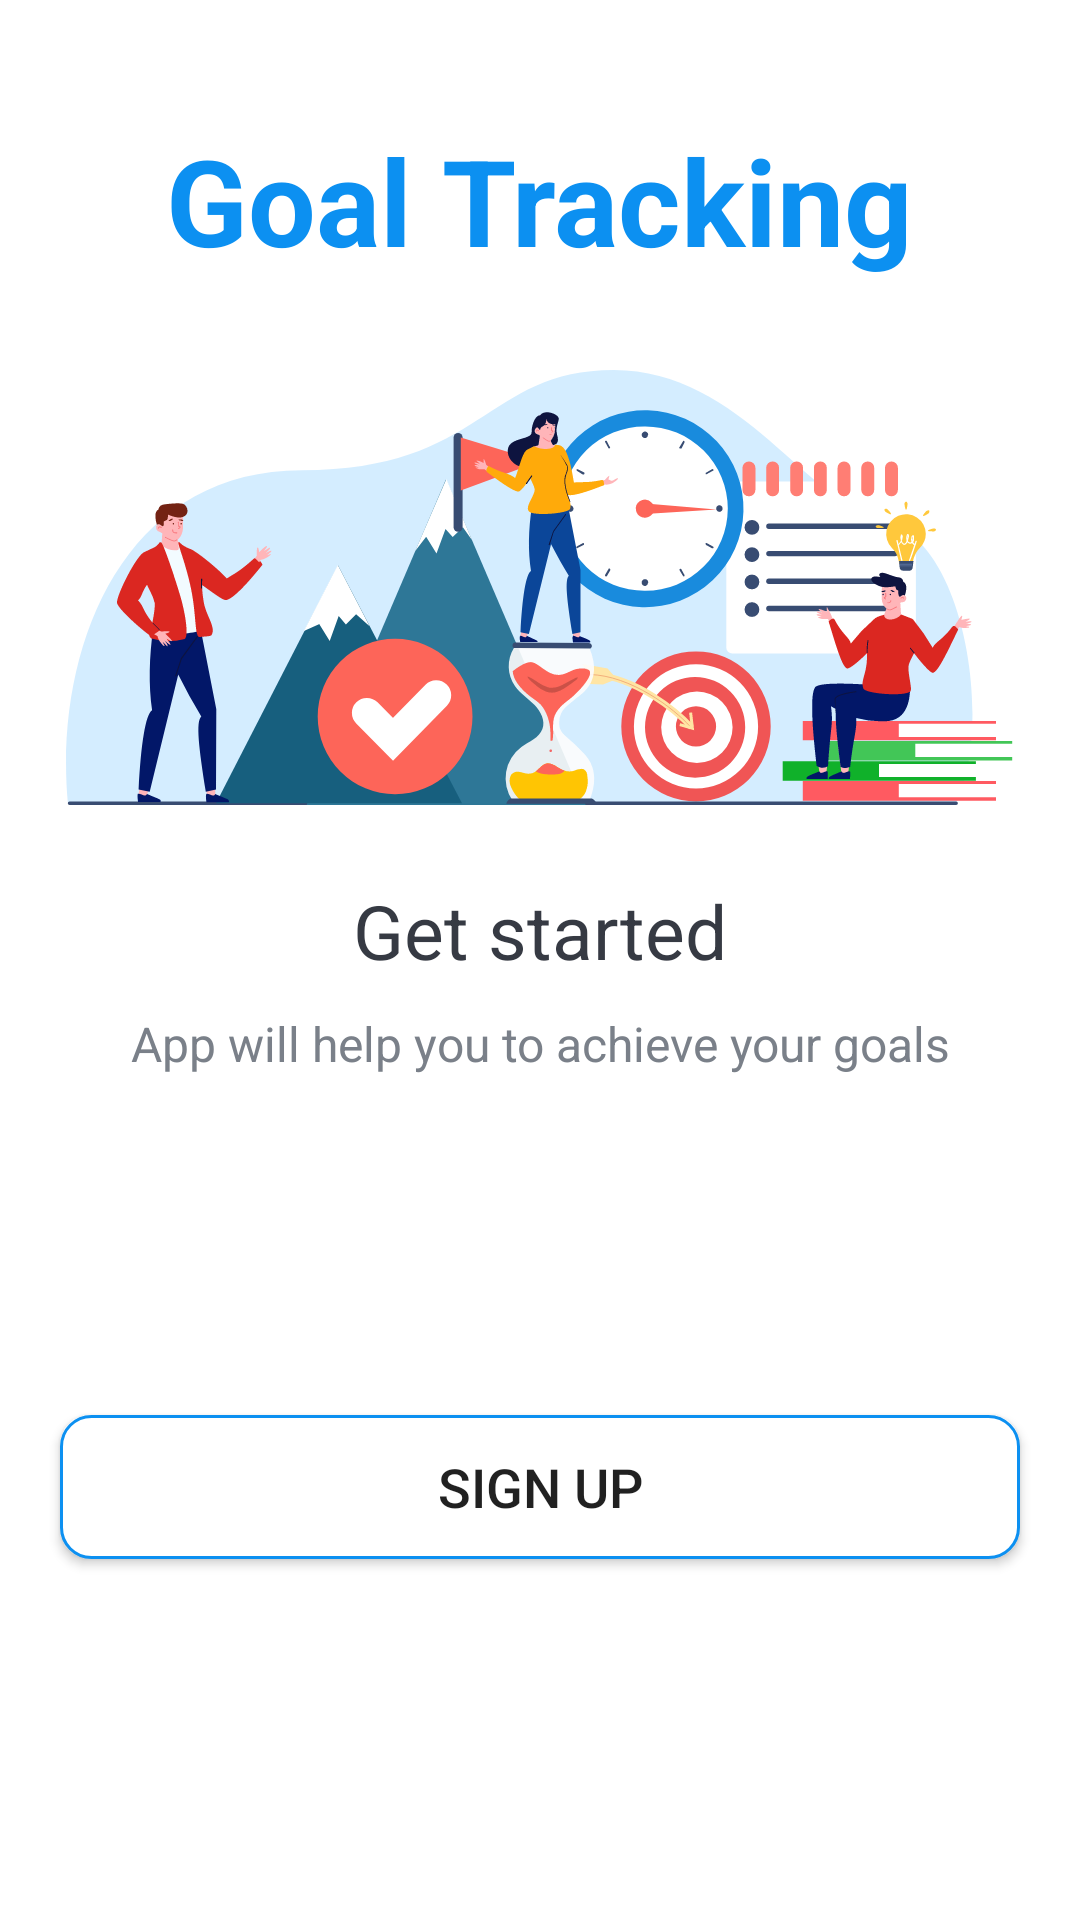

This screen was rendered from an Android layout file. Write that file and the resources it references.
<!-- AndroidManifest.xml: activity theme Theme.GoalTrackingProject.NoActionBar -->
<!-- res/layout/activity_register.xml -->
<?xml version="1.0" encoding="utf-8"?>
<LinearLayout xmlns:android="http://schemas.android.com/apk/res/android"
    xmlns:app="http://schemas.android.com/apk/res-auto"
    xmlns:tools="http://schemas.android.com/tools"
    android:layout_width="match_parent"
    android:layout_height="match_parent"
    android:gravity="center_horizontal"
    android:orientation="vertical"
    tools:context=".activities.RegisterActivity">

    <TextView
        android:id="@+id/tv_app_name_intro"
        android:layout_width="wrap_content"
        android:layout_height="wrap_content"
        android:layout_marginTop="@dimen/intro_screen_title_text_marginTop"
        android:text="@string/app_name"
        android:textColor="@color/colorAccent"
        android:textSize="@dimen/intro_screen_title_text_size"
        android:textStyle="bold" />

    <ImageView
        android:layout_width="wrap_content"
        android:layout_height="wrap_content"
        android:layout_marginTop="@dimen/intro_screen_image_marginTop"
        android:contentDescription="@string/image_contentDescription"
        android:src="@drawable/intro_image" />

    <TextView
        android:layout_width="wrap_content"
        android:layout_height="wrap_content"
        android:layout_marginTop="@dimen/lets_get_started_text_marginTop"
        android:text="@string/let_s_get_started_text"
        android:textColor="@color/primary_text_color"
        android:textSize="@dimen/lets_get_started_text_size" />

    <TextView
        android:layout_width="match_parent"
        android:layout_height="wrap_content"
        android:layout_marginStart="@dimen/intro_text_marginStartEnd"
        android:layout_marginTop="@dimen/intro_text_marginTop"
        android:layout_marginEnd="@dimen/intro_text_marginStartEnd"
        android:gravity="center"
        android:lineSpacingExtra="@dimen/intro_text_line_spacing_extra"
        android:text="@string/intro_text_description"
        android:textColor="@color/secondary_text_color"
        android:textSize="@dimen/intro_text_size" />

    <Button
        android:id="@+id/btn_sign_in_intro"
        android:layout_width="match_parent"
        android:layout_height="wrap_content"
        android:layout_gravity="center"
        android:layout_marginStart="@dimen/btn_marginStartEnd"
        android:layout_marginTop="@dimen/intro_screen_sign_in_btn_marginTop"
        android:layout_marginEnd="@dimen/btn_marginStartEnd"
        android:background="@drawable/button_shape_rounded"
        android:foreground="?attr/selectableItemBackground"
        android:gravity="center"
        android:paddingTop="@dimen/btn_paddingTopBottom"
        android:paddingBottom="@dimen/btn_paddingTopBottom"
        android:text="@string/sign_in"
        android:textColor="@android:color/white"
        android:textSize="@dimen/btn_text_size" />

    <Button
        android:id="@+id/btn_sign_up_intro"
        android:layout_width="match_parent"
        android:layout_height="wrap_content"
        android:layout_gravity="center"
        android:layout_marginStart="@dimen/btn_marginStartEnd"
        android:layout_marginTop="@dimen/intro_screen_sign_up_btn_marginTop"
        android:layout_marginEnd="@dimen/btn_marginStartEnd"
        android:background="@drawable/button_shape_rounded_white"
        android:foreground="?attr/selectableItemBackground"
        android:gravity="center"
        android:paddingTop="@dimen/btn_paddingTopBottom"
        android:paddingBottom="@dimen/btn_paddingTopBottom"
        android:text="@string/sign_up"
        android:textSize="@dimen/btn_text_size" />
</LinearLayout>
<!-- resources referenced by this layout -->
<resources>
  <color name="colorAccent">#0C90f1</color>
  <color name="primary_text_color">#363A43</color>
  <color name="secondary_text_color">#7A8089</color>
  <dimen name="btn_marginStartEnd">20dp</dimen>
  <dimen name="btn_paddingTopBottom">8dp</dimen>
  <dimen name="btn_text_size">18sp</dimen>
  <dimen name="intro_screen_image_marginTop">30dp</dimen>
  <dimen name="intro_screen_sign_in_btn_marginTop">50dp</dimen>
  <dimen name="intro_screen_sign_up_btn_marginTop">15dp</dimen>
  <dimen name="intro_screen_title_text_marginTop">40dp</dimen>
  <dimen name="intro_screen_title_text_size">40sp</dimen>
  <dimen name="intro_text_line_spacing_extra">5dp</dimen>
  <dimen name="intro_text_marginStartEnd">20dp</dimen>
  <dimen name="intro_text_marginTop">10dp</dimen>
  <dimen name="intro_text_size">16sp</dimen>
  <dimen name="lets_get_started_text_marginTop">25dp</dimen>
  <dimen name="lets_get_started_text_size">25sp</dimen>
  <!-- drawable button_shape_rounded_white (drawable-v24) -->
  <?xml version="1.0" encoding="utf-8"?>
  <shape xmlns:android="http://schemas.android.com/apk/res/android"
      android:shape="rectangle">
       
      <stroke android:color="#0C90F1"
          android:width="1dp"/>
  
      <solid android:color="@android:color/white"/>
  
      <corners android:radius="10dp" />
  </shape>
  <!-- drawable intro_image: vector/xml drawable (drawable-v24, 27144 chars, omitted) -->
  <string name="app_name">Goal Tracking</string>
  <string name="image_contentDescription">image</string>
  <string name="intro_text_description">App will help you to achieve your goals </string>
  <string name="let_s_get_started_text">Get started</string>
  <string name="sign_in">SIGN IN</string>
  <string name="sign_up">SIGN UP</string>
  <style name="Theme.GoalTrackingProject.NoActionBar">
          <item name="windowActionBar">false</item>
          <item name="windowNoTitle">true</item>
      </style>
</resources>
